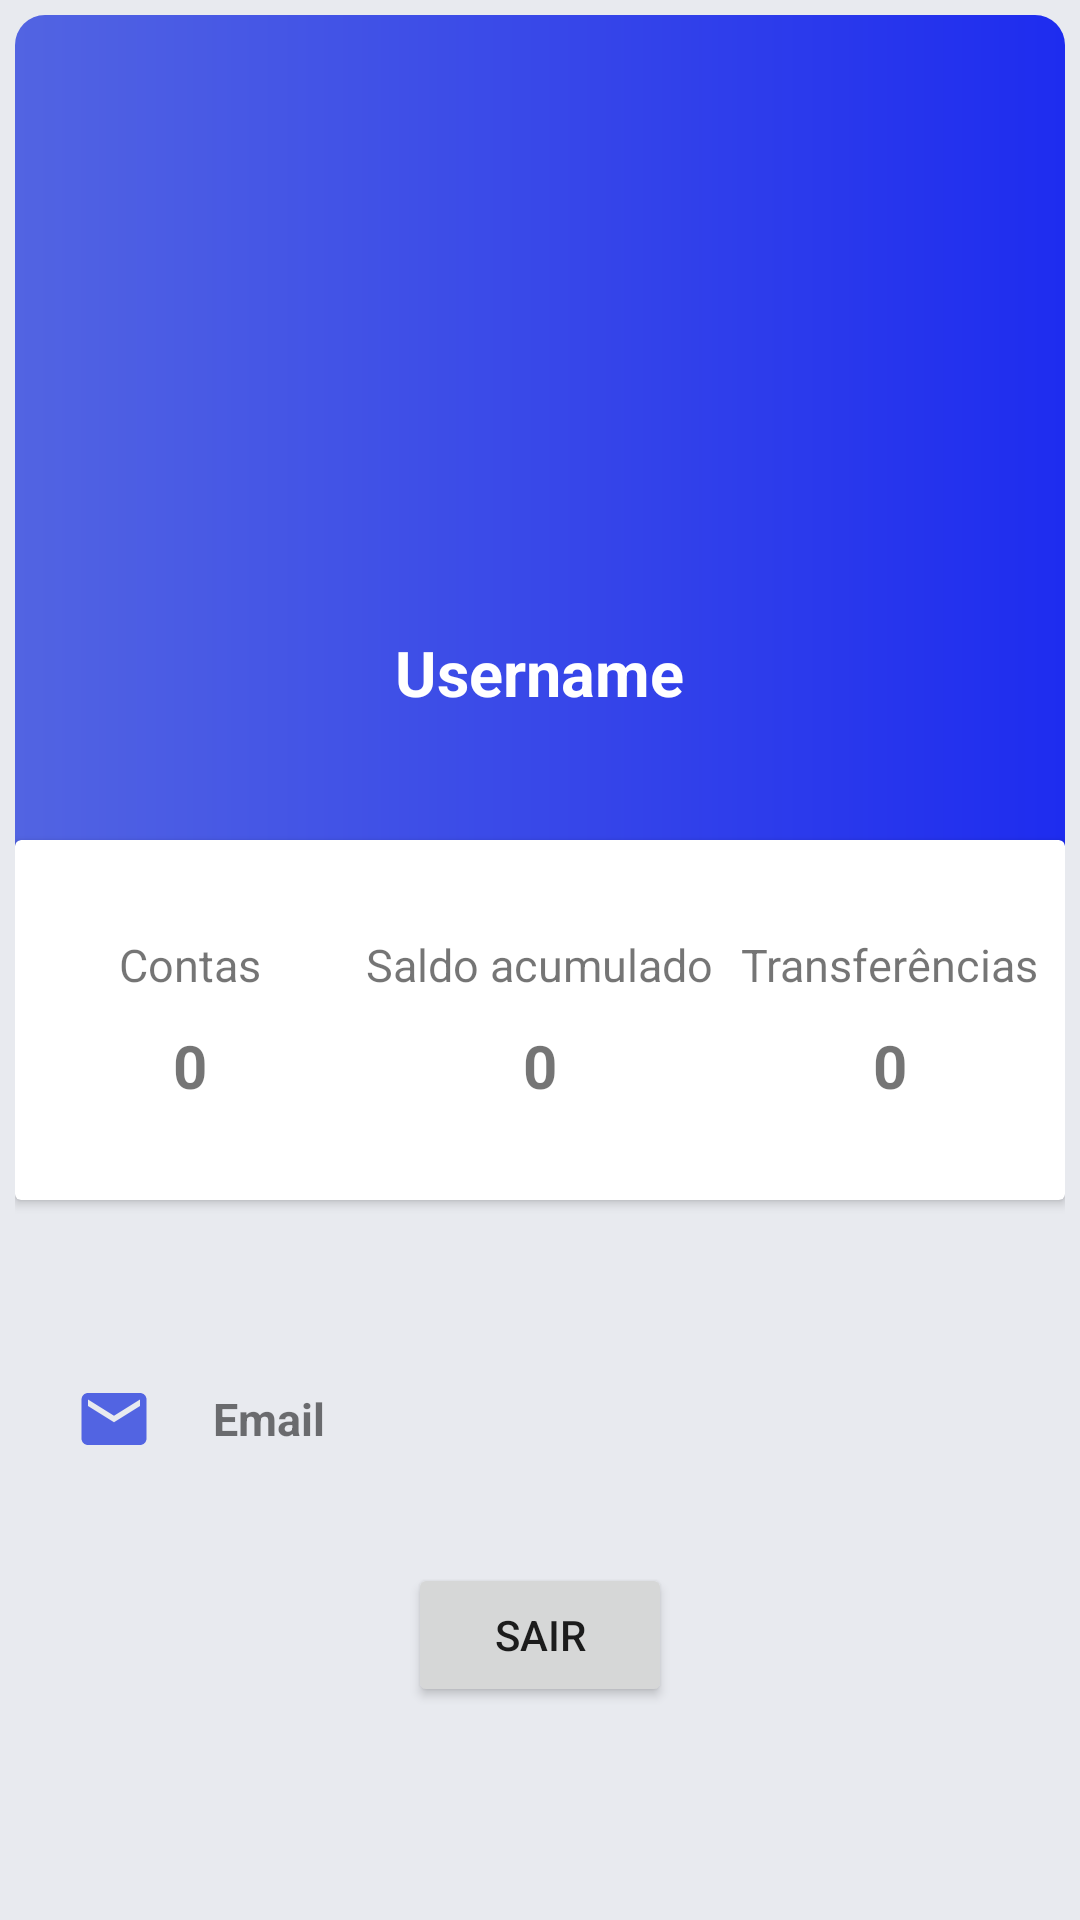

The Android layout XML behind this screen, and the referenced resources:
<!-- AndroidManifest.xml: application theme AppTheme -->
<!-- res/layout/user_fragment.xml -->
<?xml version="1.0" encoding="utf-8"?>
<LinearLayout xmlns:android="http://schemas.android.com/apk/res/android"
    android:layout_width="match_parent"
    android:layout_height="match_parent"
    android:background="@color/background"
    android:orientation="vertical">

    <RelativeLayout
        android:layout_width="match_parent"
        android:layout_height="405dp"
        android:layout_margin="5dp">

        <LinearLayout
            android:layout_width="match_parent"
            android:layout_height="350dp"
            android:background="@drawable/bck_gradient"
            android:orientation="vertical">

            <ImageView
                android:id="@+id/profilePhoto"
                android:layout_width="150dp"
                android:layout_height="150dp"
                android:layout_gravity="center_horizontal"
                android:layout_marginTop="45dp"
                android:src="@drawable/person" />

            <TextView
                android:id="@+id/username"
                android:layout_width="wrap_content"
                android:layout_height="wrap_content"
                android:layout_gravity="center_horizontal"
                android:layout_marginTop="10dp"
                android:text="Username"
                android:textColor="#fff"
                android:textSize="21sp"
                android:textStyle="bold" />
        </LinearLayout>

        <androidx.cardview.widget.CardView
            android:layout_width="350dp"
            android:layout_height="120dp"
            android:layout_centerHorizontal="true"
            android:layout_marginTop="275dp">
            <LinearLayout
                android:layout_width="match_parent"
                android:layout_height="match_parent"
                android:orientation="horizontal"
                android:weightSum="3">
                <LinearLayout
                    android:gravity="center"
                    android:orientation="vertical"
                    android:layout_width="0dp"
                    android:layout_weight="1"
                    android:layout_height="match_parent">
                    <TextView
                        android:layout_width="wrap_content"
                        android:layout_height="wrap_content"
                        android:text="@string/accounts"
                        android:textSize="15sp"
                        />
                    <TextView
                        android:id="@+id/accountTotal"
                        android:layout_width="wrap_content"
                        android:layout_height="wrap_content"
                        android:text="0"
                        android:textStyle="bold"
                        android:textSize="20sp"
                        android:paddingTop="10dp"
                        />

                </LinearLayout>
                <LinearLayout
                    android:gravity="center"
                    android:orientation="vertical"
                    android:layout_width="0dp"
                    android:layout_weight="1"
                    android:layout_height="match_parent">
                    <TextView
                        android:layout_width="wrap_content"
                        android:layout_height="wrap_content"
                        android:text="@string/wallet_balance"
                        android:textSize="15sp"
                        />
                    <TextView
                        android:id="@+id/balanceAmount"
                        android:layout_width="wrap_content"
                        android:layout_height="wrap_content"
                        android:text="0"
                        android:textStyle="bold"
                        android:textSize="20sp"
                        android:paddingTop="10dp"
                       />

                </LinearLayout>
                <LinearLayout
                    android:gravity="center"
                    android:orientation="vertical"
                    android:layout_width="0dp"
                    android:layout_weight="1"
                    android:layout_height="match_parent">
                    <TextView
                        android:layout_width="wrap_content"
                        android:layout_height="wrap_content"
                        android:text="@string/transfers"
                        android:textSize="15sp"
                        />
                    <TextView
                        android:id="@+id/payments"
                        android:layout_width="wrap_content"
                        android:layout_height="wrap_content"
                        android:text="0"
                        android:textStyle="bold"
                        android:textSize="20sp"
                        android:paddingTop="10dp"
                        />

                </LinearLayout>
            </LinearLayout>

        </androidx.cardview.widget.CardView>
    </RelativeLayout>

    <LinearLayout
        android:layout_width="360dp"
        android:layout_height="wrap_content"
        android:orientation="vertical"
        android:layout_gravity="center"
        android:layout_marginTop="45dp">
        <LinearLayout
            android:id="@+id/emailLayer"
            android:orientation="horizontal"
            android:paddingLeft="25dp"
            android:layout_width="match_parent"
            android:layout_height="wrap_content">
            <ImageView
                android:layout_width="26dp"
                android:layout_height="26dp"
                android:src="@drawable/ic_email_black_24dp"/>
            <TextView
                android:id="@+id/email"
                android:textStyle="bold"
                android:layout_gravity="center_vertical"
                android:layout_width="wrap_content"
                android:layout_height="wrap_content"
                android:paddingLeft="20dp"
                android:textSize="15sp"
                android:text="@string/prompt_email"/>
        </LinearLayout>

    </LinearLayout>

    <Button
        android:id="@+id/btn_sign_out"
        android:layout_marginTop="35dp"
        android:layout_gravity="center_horizontal"
        android:layout_width="wrap_content"
        android:layout_height="wrap_content"
        android:text="@string/sign_out"/>

</LinearLayout>
<!-- resources referenced by this layout -->
<resources>
  <color name="background">#e8eaef</color>
  <!-- drawable bck_gradient (drawable) -->
  <?xml version="1.0" encoding="utf-8"?>
  <shape xmlns:android="http://schemas.android.com/apk/res/android"
      android:shape="rectangle">
  
      <gradient
          android:startColor="#5264E2"
          android:endColor="#1E2CEF"
          android:angle="0"/>
  
      <corners android:radius="10dp"/>
  
  </shape>
  <!-- drawable ic_email_black_24dp (drawable) -->
  <vector android:height="24dp" android:tint="#5264E2"
      android:viewportHeight="24.0" android:viewportWidth="24.0"
      android:width="24dp" xmlns:android="http://schemas.android.com/apk/res/android">
      <path android:fillColor="#FF000000" android:pathData="M20,4L4,4c-1.1,0 -1.99,0.9 -1.99,2L2,18c0,1.1 0.9,2 2,2h16c1.1,0 2,-0.9 2,-2L22,6c0,-1.1 -0.9,-2 -2,-2zM20,8l-8,5 -8,-5L4,6l8,5 8,-5v2z"/>
  </vector>
  <string name="accounts">Contas</string>
  <string name="prompt_email">Email</string>
  <string name="sign_out">Sair</string>
  <string name="transfers">Transferências</string>
  <string name="wallet_balance">Saldo acumulado</string>
  <style name="AppTheme" parent="Theme.MaterialComponents.DayNight.NoActionBar">
          
          <item name="colorPrimary">@color/colorPrimary</item>
          <item name="colorPrimaryDark">@color/colorPrimaryDark</item>
          <item name="colorAccent">@color/colorAccent</item>
          <item name="materialCardViewStyle">@style/AppCard</item>
          <item name="materialButtonStyle">@style/AppButton</item>
      </style>
  <color name="colorPrimary">#5264E2</color>
  <color name="colorPrimaryDark">#1E2CEF</color>
  <color name="colorAccent">#d1d9ff</color>
  <style name="AppCard" parent="Widget.MaterialComponents.CardView">
          <item name="cardElevation">8dp</item>
      </style>
  <style name="AppButton" parent="Widget.MaterialComponents.Button">
          <item name="backgroundTint">?attr/colorPrimary</item>
      </style>
</resources>
